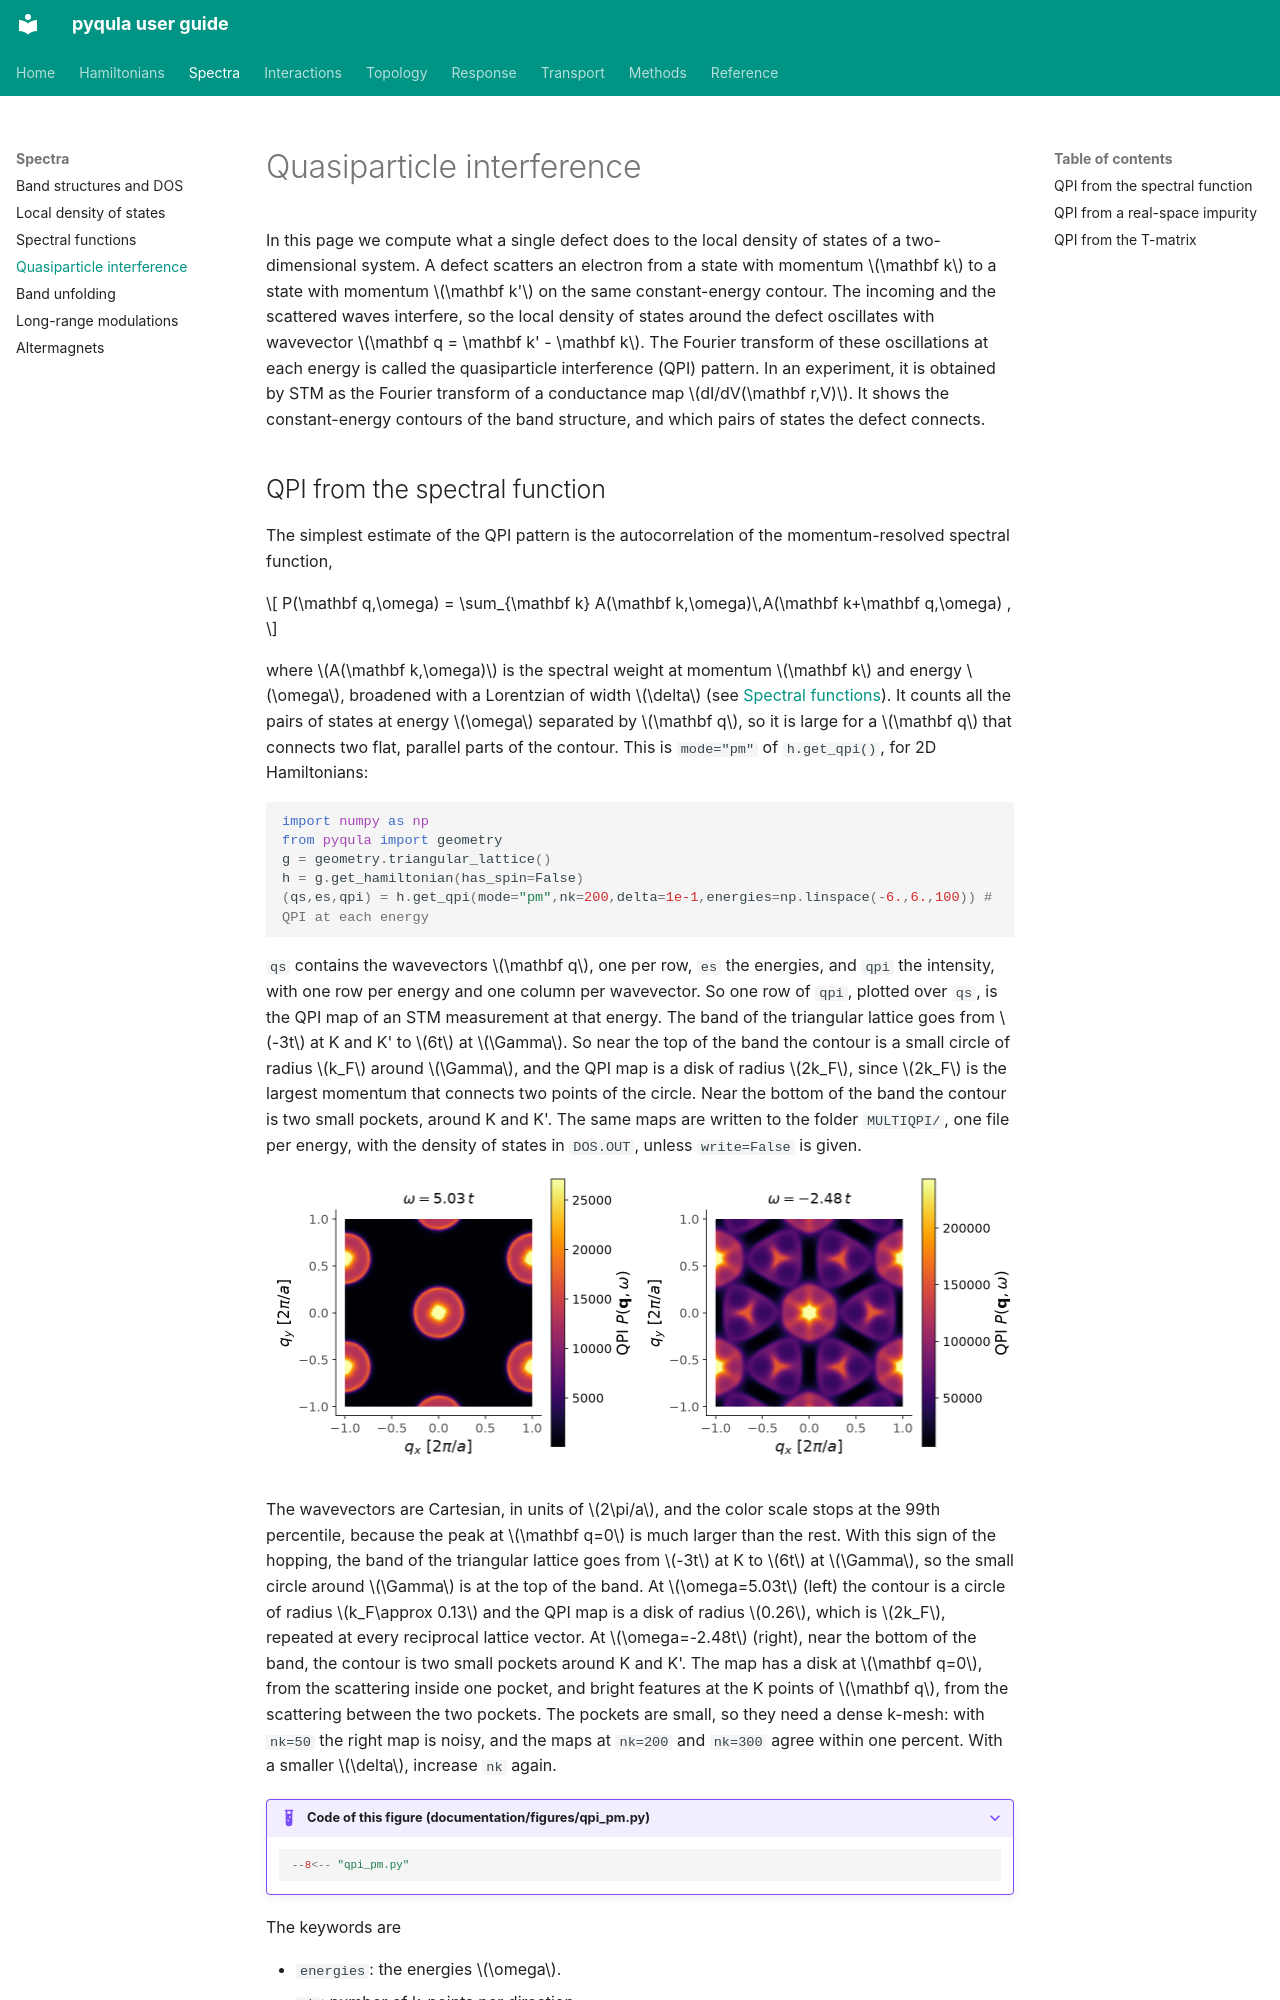

repository: joselado/pyqula · page: qpi/index.html · generator: mkdocs

# Quasiparticle interference

In this page we compute what a single defect does to the local density of
states of a two-dimensional system. A defect scatters an electron from a
state with momentum $\mathbf k$ to a state with momentum $\mathbf k'$ on the
same constant-energy contour. The incoming and the scattered waves interfere,
so the local density of states around the defect oscillates with wavevector
$\mathbf q = \mathbf k' - \mathbf k$. The Fourier transform of these
oscillations at each energy is called the quasiparticle interference (QPI)
pattern. In an experiment, it is obtained by STM as the Fourier transform of
a conductance map $dI/dV(\mathbf r,V)$. It shows the constant-energy contours
of the band structure, and which pairs of states the defect connects.
